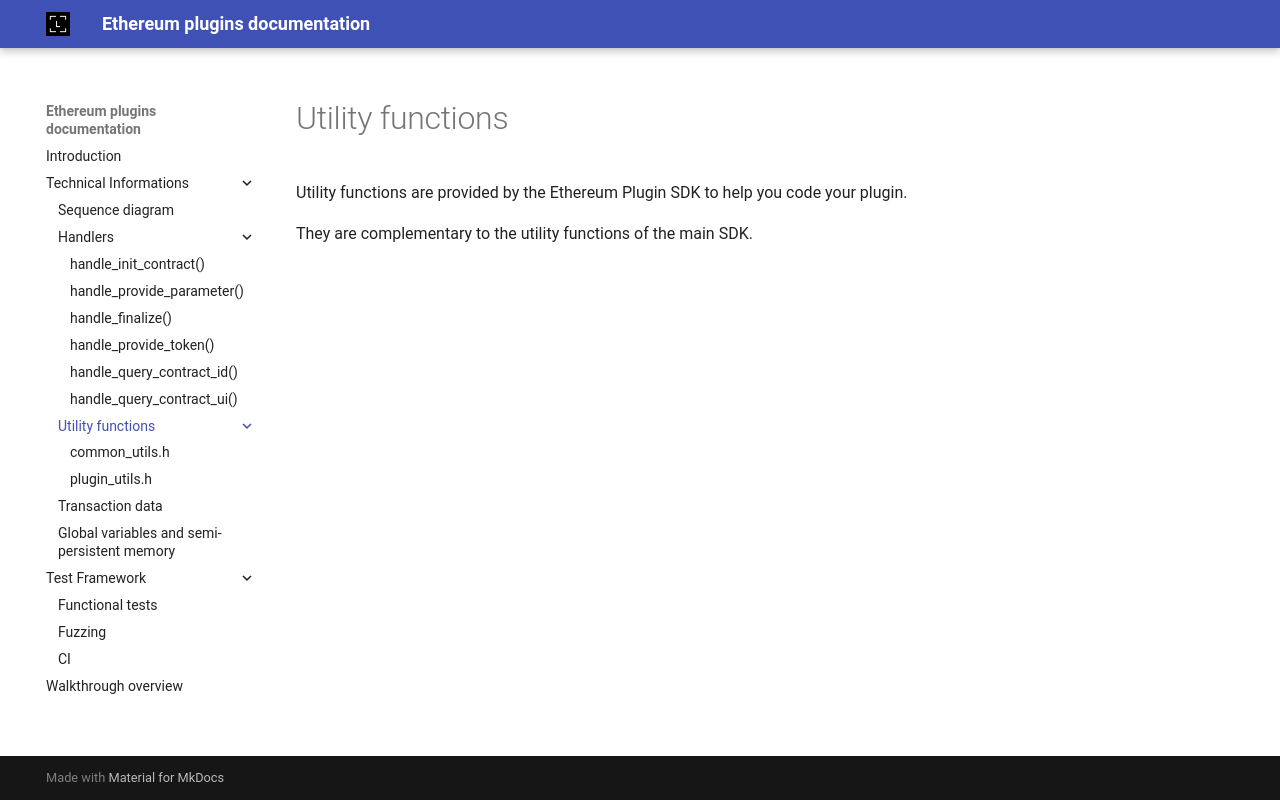

repository: LedgerHQ/ethereum-plugin-sdk · page: technical_informations/utils/index.html · generator: mkdocs

Utility functions are provided by the Ethereum Plugin SDK to help you code your plugin.

They are complementary to the utility functions of the main SDK.
